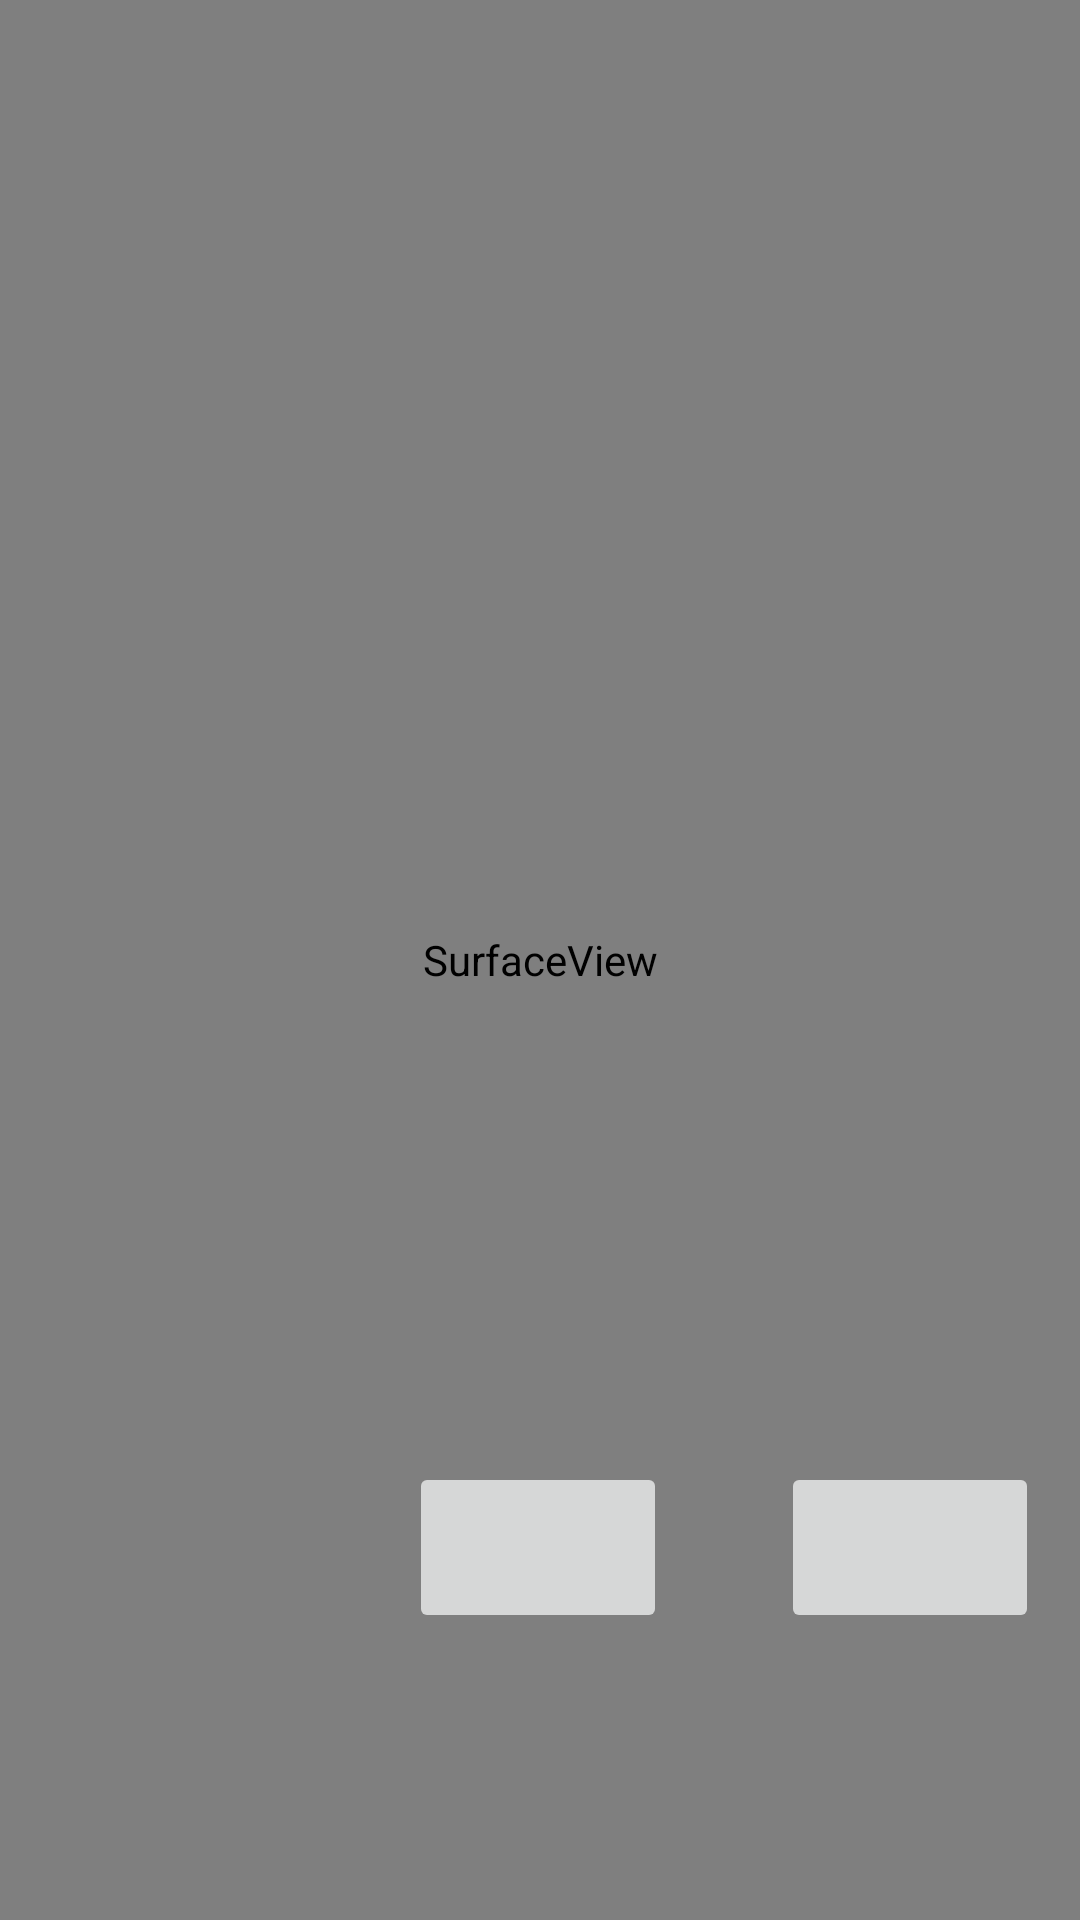

Here is an Android app screen rendered from its layout file. Give the layout XML and the strings, colors and styles it references.
<!-- AndroidManifest.xml: application theme Theme.MADProjectt -->
<!-- res/layout/fragment_scan.xml -->
<?xml version="1.0" encoding="utf-8"?>
<androidx.constraintlayout.widget.ConstraintLayout xmlns:android="http://schemas.android.com/apk/res/android"
    xmlns:app="http://schemas.android.com/apk/res-auto"
    xmlns:tools="http://schemas.android.com/tools"
    android:id="@+id/frameLayout"
    android:layout_width="match_parent"
    android:layout_height="match_parent"
    tools:context=".ScanFragment">

    <SurfaceView
        android:id="@+id/surfaceView"
        android:layout_width="match_parent"
        android:layout_height="match_parent"
        tools:layout_editor_absoluteX="0dp"
        tools:layout_editor_absoluteY="299dp" />

    <ImageButton
        android:id="@+id/galleryButton"
        android:layout_width="86dp"
        android:layout_height="57dp"
        android:src="@drawable/baseline_add_photo_alternate_24"
        app:layout_constraintBottom_toBottomOf="parent"
        app:layout_constraintEnd_toEndOf="parent"
        app:layout_constraintHorizontal_bias="0.95"
        app:layout_constraintStart_toStartOf="parent"
        app:layout_constraintTop_toTopOf="@+id/surfaceView"
        app:layout_constraintVertical_bias="0.836" />

    <ImageButton
        android:id="@+id/takePictureBtn"
        android:layout_width="86dp"
        android:layout_height="57dp"
        android:src="@drawable/baseline_camera_alt_24"
        app:layout_constraintBottom_toBottomOf="parent"
        app:layout_constraintEnd_toEndOf="parent"
        app:layout_constraintHorizontal_bias="0.498"
        app:layout_constraintStart_toStartOf="parent"
        app:layout_constraintTop_toTopOf="@+id/surfaceView"
        app:layout_constraintVertical_bias="0.836" />
</androidx.constraintlayout.widget.ConstraintLayout>
<!-- resources referenced by this layout -->
<resources>
  <style name="Theme.MADProjectt" parent="Theme.MaterialComponents.DayNight.DarkActionBar">
          
          <item name="colorPrimary">@color/purple_500</item>
          <item name="colorPrimaryVariant">@color/purple_700</item>
          <item name="colorOnPrimary">@color/white</item>
          
          <item name="colorSecondary">@color/teal_200</item>
          <item name="colorSecondaryVariant">@color/teal_700</item>
          <item name="colorOnSecondary">@color/black</item>
          
          <item name="android:statusBarColor">?attr/colorPrimaryVariant</item>
          
      </style>
  <!-- not gathered from this repository: default colours our renderer supplied (Android Studio template values) -->
  <color name="purple_500">#FF6200EE</color>
  <color name="purple_700">#FF3700B3</color>
  <color name="teal_200">#FF03DAC5</color>
  <color name="teal_700">#FF018786</color>
  <color name="black">#FF000000</color>
  <color name="white">#FFFFFFFF</color>
</resources>
